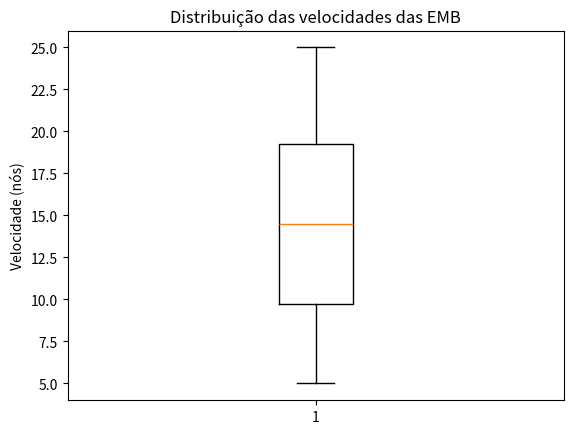

Here is the Python script that generated this plot:
import matplotlib.pyplot as plt
import numpy as np

velocidades = [5, 6, 7, 8, 9, 10, 11, 12, 13, 14, 15, 16, 17, 18, 19, 20, 21, 22, 23, 25]


# Quartis
q1 = np.percentile(velocidades, 25)
q2 = np.percentile(velocidades, 50)
q3 = np.percentile(velocidades, 75)

print("Q1:", q1)
print("Q2:", q2)
print("Q3:", q3)

# Amplitude interquartis
aiq = q3 - q1

print("AIQ:", aiq)

# Limites inferiores e superiores para verificação de outliers
limite_inferior = q1 - 1.5 * aiq
limite_superior = q3 + 1.5 * aiq

print("Limite inferior:", limite_inferior)
print("Limite superior:", limite_superior)

plt.boxplot(velocidades)
plt.ylabel('Velocidade (nós)')
plt.title("Distribuição das velocidades das EMB")


plt.show()
